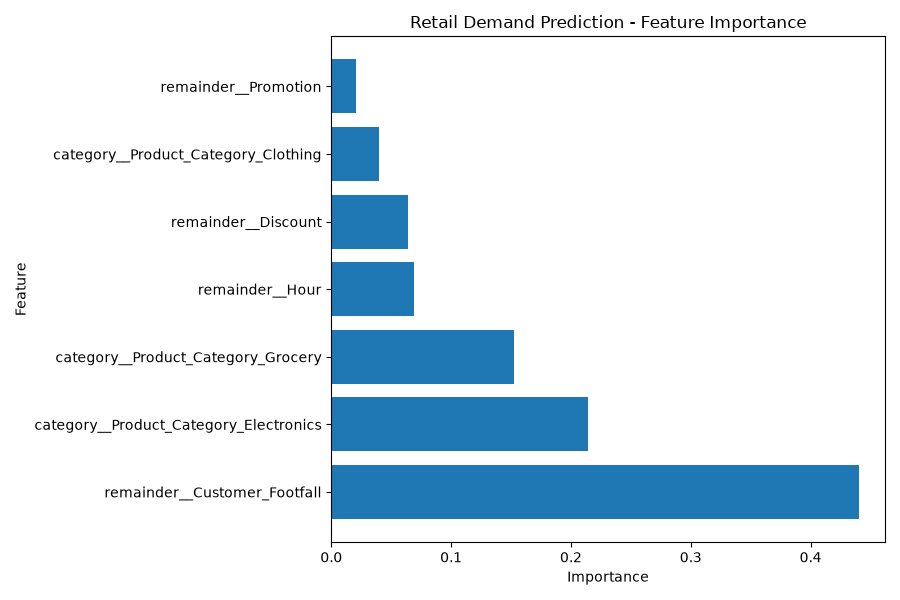

Source data for this figure (header and first rows):
Feature, Importance
remainder__Customer_Footfall, 0.4401
category__Product_Category_Electronics, 0.2146
category__Product_Category_Grocery, 0.1523
remainder__Hour, 0.06884
remainder__Discount, 0.06404
category__Product_Category_Clothing, 0.03976
remainder__Promotion, 0.02039
